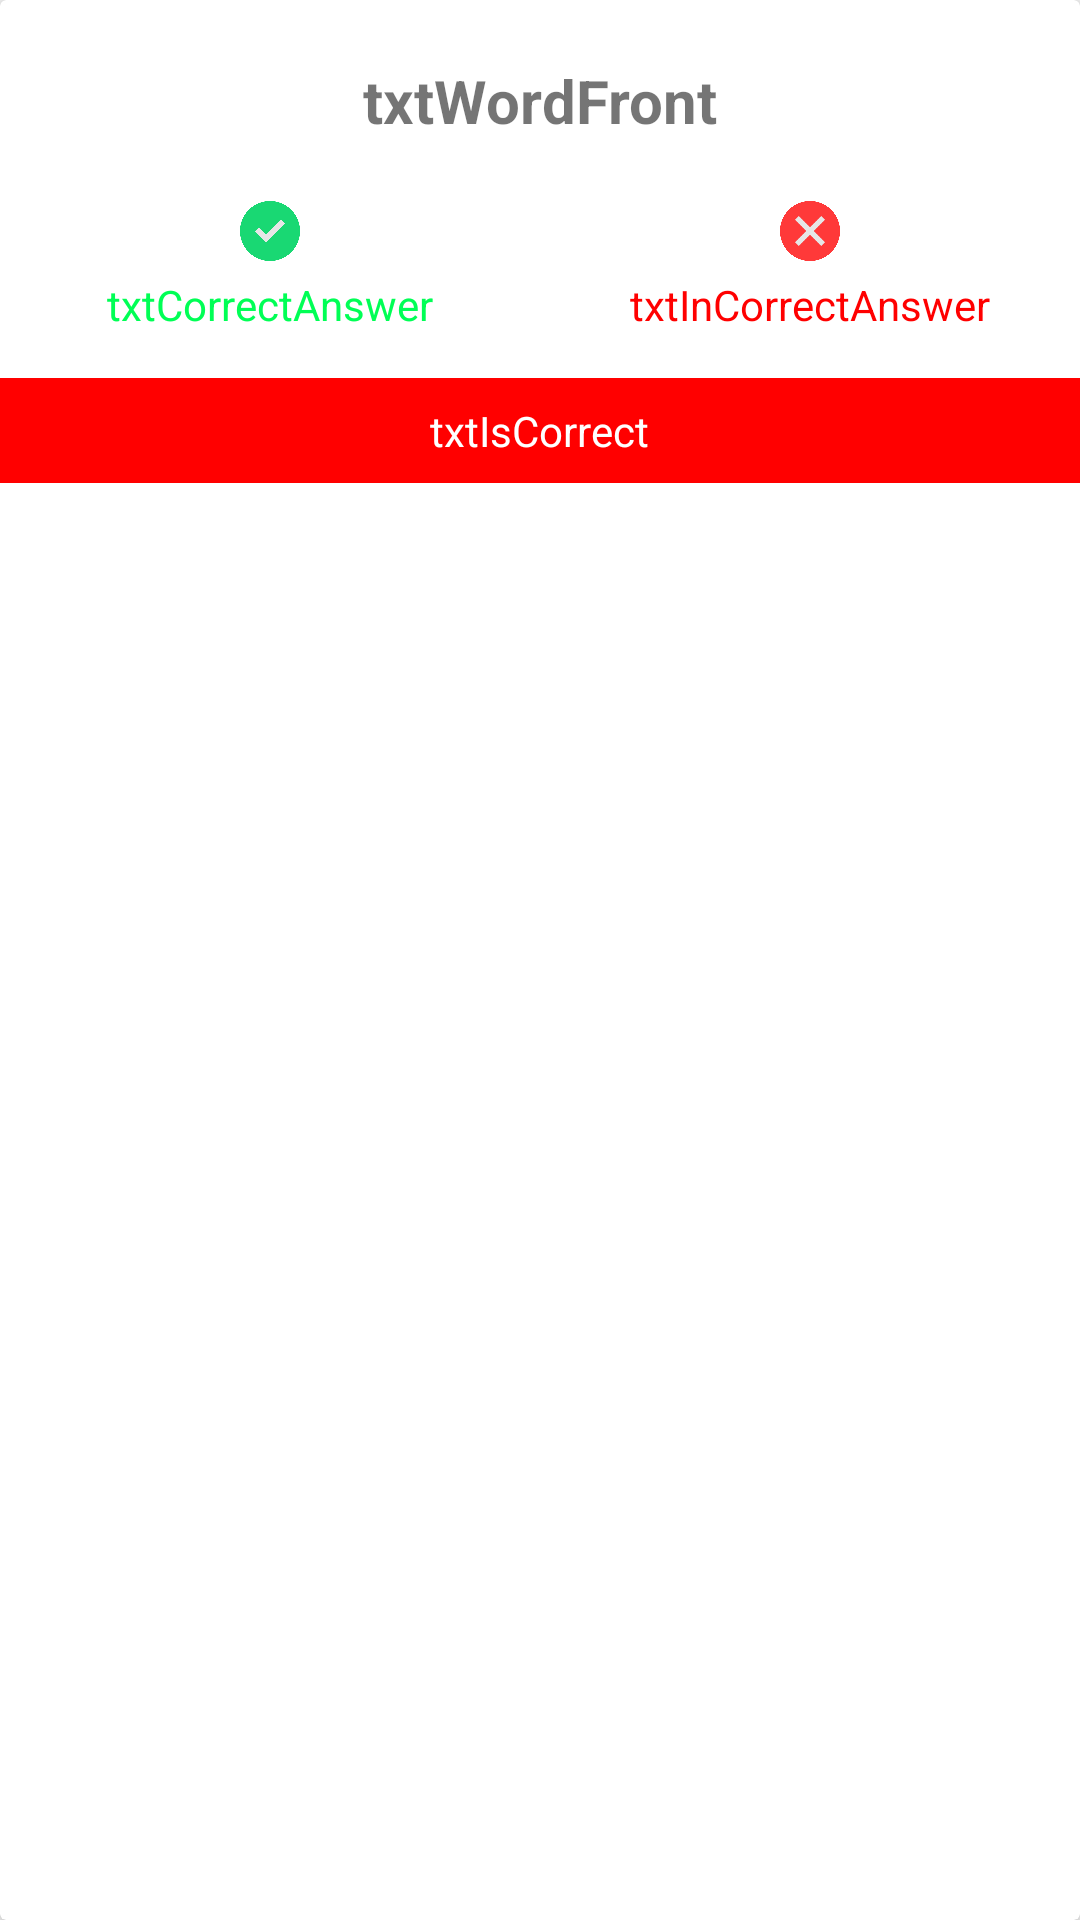

This screen was rendered from an Android layout file. Write that file and the resources it references.
<!-- AndroidManifest.xml: application theme Theme.QuizletFinal -->
<!-- res/layout/card_review_layout.xml -->
<?xml version="1.0" encoding="utf-8"?>
<androidx.cardview.widget.CardView
xmlns:android="http://schemas.android.com/apk/res/android"
xmlns:app="http://schemas.android.com/apk/res-auto"
xmlns:tools="http://schemas.android.com/tools"
android:layout_width="match_parent"
android:layout_height="wrap_content"
android:layout_margin="16dp"
app:cardElevation="4dp">

<LinearLayout
    android:layout_width="match_parent"
    android:layout_height="wrap_content"
    android:orientation="vertical">

    <LinearLayout
        xmlns:android="http://schemas.android.com/apk/res/android"
        xmlns:app="http://schemas.android.com/apk/res-auto"
        xmlns:tools="http://schemas.android.com/tools"
        android:layout_width="match_parent"
        android:layout_height="wrap_content"
        android:orientation="vertical"
        >
        <LinearLayout
            android:layout_width="match_parent"
            android:layout_height="wrap_content"
            android:layout_marginTop="20dp"
            android:gravity="center"
            android:orientation="horizontal"
            >
            <TextView
                android:layout_width="wrap_content"
                android:layout_height="wrap_content"
                android:text="txtWordFront"
                android:textSize="20dp"
                android:textStyle="bold"
                android:id="@+id/txtWordFront"/>
        </LinearLayout>


        <LinearLayout
            android:layout_width="match_parent"
            android:layout_height="wrap_content"
            android:layout_marginTop="20dp"
            android:orientation="horizontal"
            >
            <LinearLayout
                android:layout_width="0dp"
                android:layout_weight="1"
                android:layout_height="wrap_content"
                android:gravity="center"
                android:orientation="vertical"
                >
                <ImageView
                    android:layout_width="20dp"
                    android:layout_height="20dp"
                    android:src="@drawable/correct_icon"/>
                <TextView
                    android:layout_width="wrap_content"
                    android:layout_height="wrap_content"
                    android:text="txtCorrectAnswer"
                    android:textColor="#00FF55"
                    android:layout_marginTop="5dp"
                    android:id="@+id/txtCorrectAnswer"
                    />
            </LinearLayout>
            <LinearLayout
                android:layout_width="0dp"
                android:layout_weight="1"
                android:id="@+id/ifCorrect"
                android:layout_height="wrap_content"
                android:gravity="center"
                android:orientation="vertical"
                >
                <ImageView
                    android:layout_width="20dp"
                    android:layout_height="20dp"
                    android:src="@drawable/incorrect_icon"/>
                <TextView
                    android:layout_width="wrap_content"
                    android:layout_height="wrap_content"
                    android:text="txtInCorrectAnswer"
                    android:layout_marginTop="5dp"
                    android:textColor="#FF0000"
                    android:id="@+id/txtInCorrectAnswer"
                    />
            </LinearLayout>
        </LinearLayout>

        <LinearLayout
            android:layout_width="match_parent"
            android:layout_height="35dp"
            android:layout_marginTop="15dp"
            android:gravity="center"
            android:id="@+id/isCorrectBackground"
            android:background="#FF0000"
            android:orientation="horizontal"
            >
            <TextView
                android:layout_width="wrap_content"
                android:layout_height="wrap_content"
                android:text="txtIsCorrect"
                android:textColor="@color/white"
                android:id="@+id/txtIsCorrect"
                />
        </LinearLayout>
    </LinearLayout>


</LinearLayout>

</androidx.cardview.widget.CardView>
<!-- resources referenced by this layout -->
<resources>
  <color name="white">#FFFFFFFF</color>
  <!-- drawable correct_icon: png bitmap (drawable, 12410 bytes) -->
  <!-- drawable incorrect_icon: png bitmap (drawable, 12839 bytes) -->
  <style name="Theme.QuizletFinal" parent="Base.Theme.QuizletFinal" />
  <style name="Base.Theme.QuizletFinal" parent="Theme.AppCompat.DayNight.NoActionBar">
          
          
      </style>
</resources>
